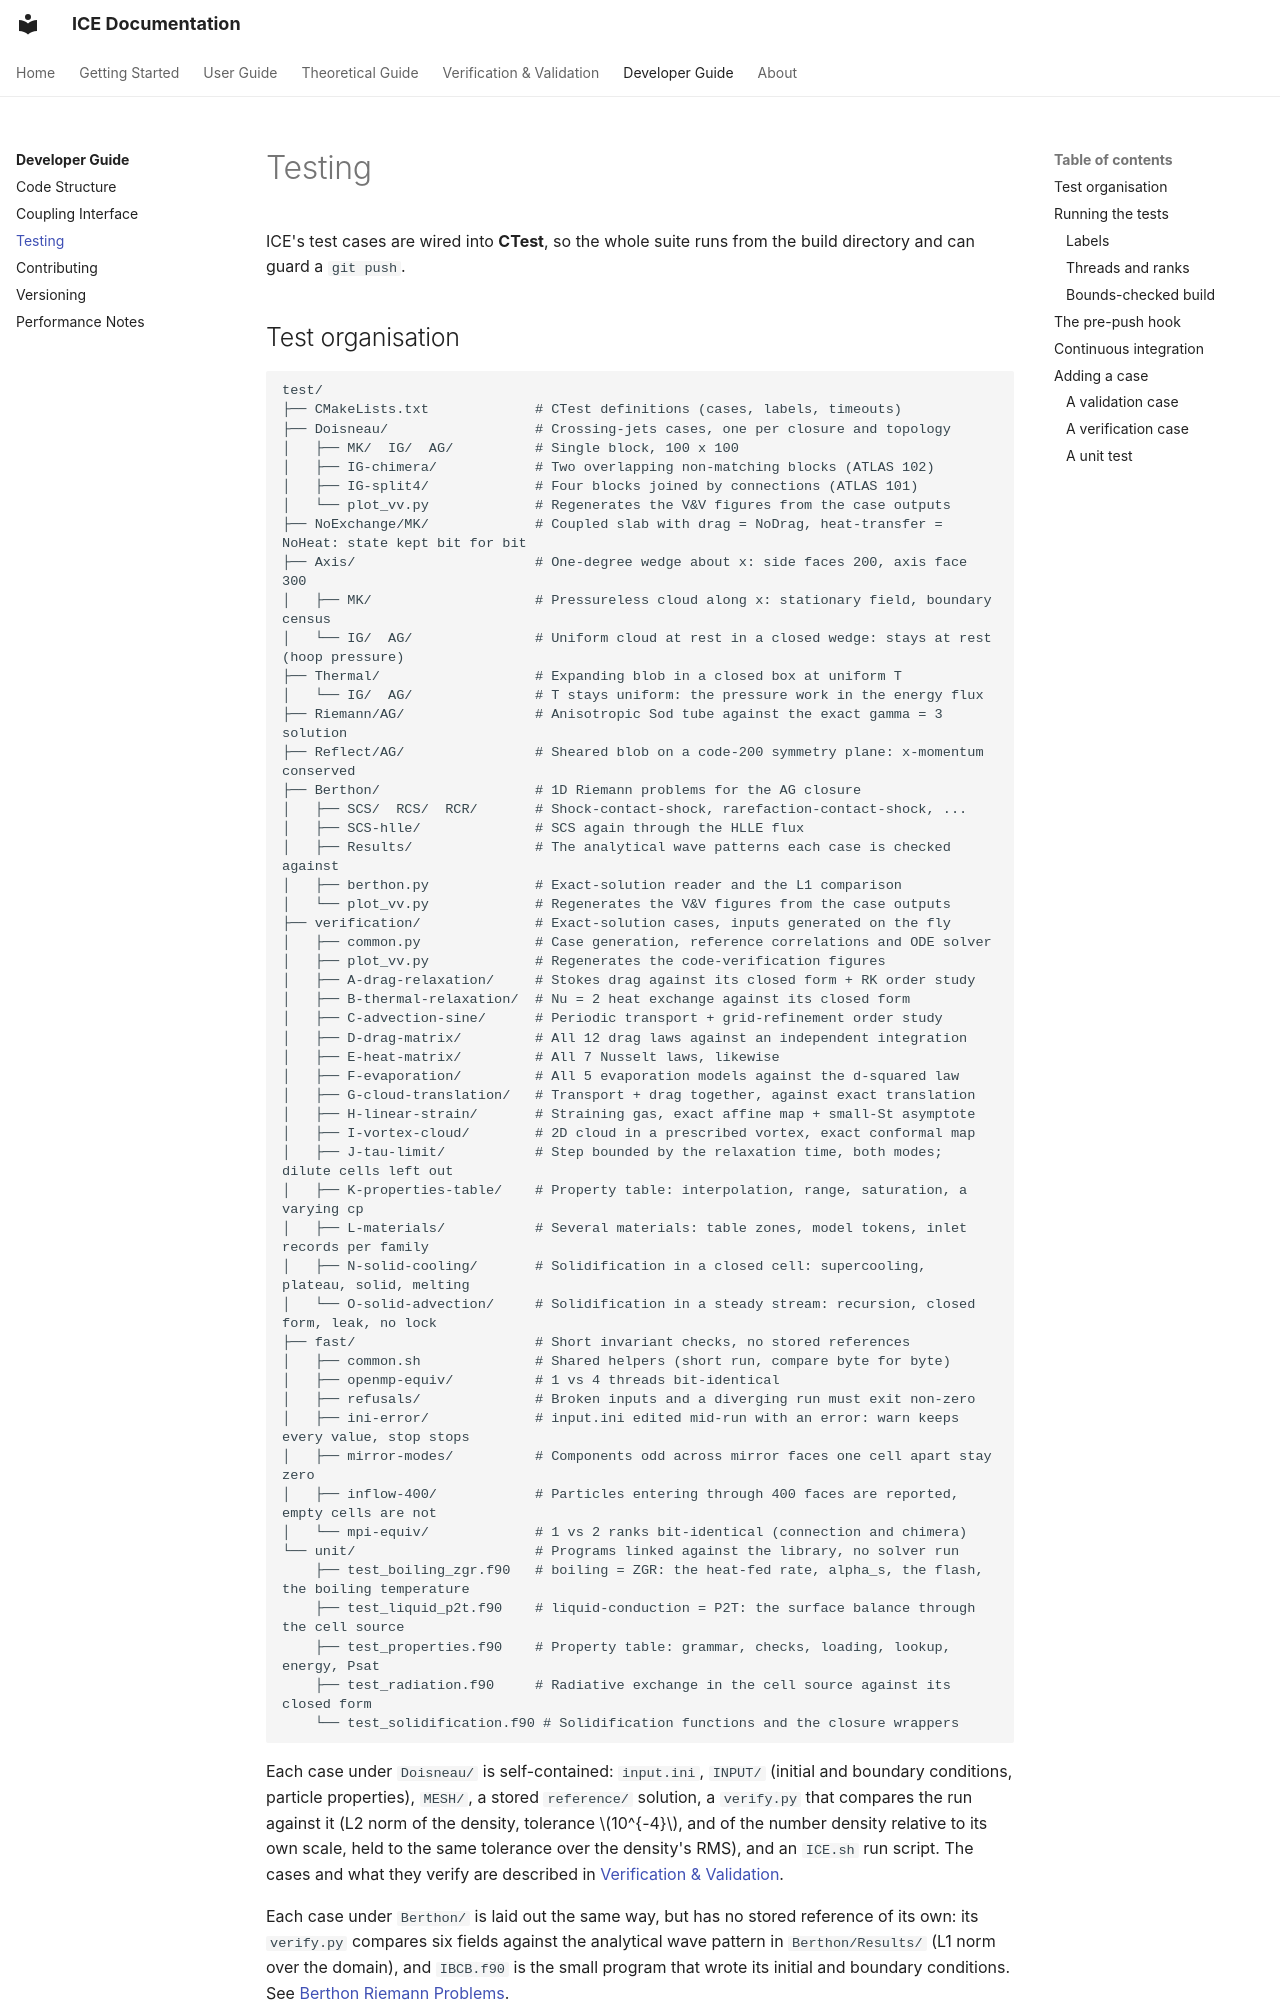

repository: open-hydra/ICE · page: development/testing/index.html · generator: mkdocs

# Testing

ICE's test cases are wired into **CTest**, so the whole suite runs from the build
directory and can guard a `git push`.

## Test organisation

```
test/
├── CMakeLists.txt             # CTest definitions (cases, labels, timeouts)
├── Doisneau/                  # Crossing-jets cases, one per closure and topology
│   ├── MK/  IG/  AG/          # Single block, 100 x 100
│   ├── IG-chimera/            # Two overlapping non-matching blocks (ATLAS 102)
│   ├── IG-split4/             # Four blocks joined by connections (ATLAS 101)
│   └── plot_vv.py             # Regenerates the V&V figures from the case outputs
├── NoExchange/MK/             # Coupled slab with drag = NoDrag, heat-transfer = NoHeat: state kept bit for bit
├── Axis/                      # One-degree wedge about x: side faces 200, axis face 300
│   ├── MK/                    # Pressureless cloud along x: stationary field, boundary census
│   └── IG/  AG/               # Uniform cloud at rest in a closed wedge: stays at rest (hoop pressure)
├── Thermal/                   # Expanding blob in a closed box at uniform T
│   └── IG/  AG/               # T stays uniform: the pressure work in the energy flux
├── Riemann/AG/                # Anisotropic Sod tube against the exact gamma = 3 solution
├── Reflect/AG/                # Sheared blob on a code-200 symmetry plane: x-momentum conserved
├── Berthon/                   # 1D Riemann problems for the AG closure
│   ├── SCS/  RCS/  RCR/       # Shock-contact-shock, rarefaction-contact-shock, ...
│   ├── SCS-hlle/              # SCS again through the HLLE flux
│   ├── Results/               # The analytical wave patterns each case is checked against
│   ├── berthon.py             # Exact-solution reader and the L1 comparison
│   └── plot_vv.py             # Regenerates the V&V figures from the case outputs
├── verification/              # Exact-solution cases, inputs generated on the fly
│   ├── common.py              # Case generation, reference correlations and ODE solver
│   ├── plot_vv.py             # Regenerates the code-verification figures
│   ├── A-drag-relaxation/     # Stokes drag against its closed form + RK order study
│   ├── B-thermal-relaxation/  # Nu = 2 heat exchange against its closed form
│   ├── C-advection-sine/      # Periodic transport + grid-refinement order study
│   ├── D-drag-matrix/         # All 12 drag laws against an independent integration
│   ├── E-heat-matrix/         # All 7 Nusselt laws, likewise
│   ├── F-evaporation/         # All 5 evaporation models against the d-squared law
│   ├── G-cloud-translation/   # Transport + drag together, against exact translation
│   ├── H-linear-strain/       # Straining gas, exact affine map + small-St asymptote
│   ├── I-vortex-cloud/        # 2D cloud in a prescribed vortex, exact conformal map
│   ├── J-tau-limit/           # Step bounded by the relaxation time, both modes; dilute cells left out
│   ├── K-properties-table/    # Property table: interpolation, range, saturation, a varying cp
│   ├── L-materials/           # Several materials: table zones, model tokens, inlet records per family
│   ├── N-solid-cooling/       # Solidification in a closed cell: supercooling, plateau, solid, melting
│   └── O-solid-advection/     # Solidification in a steady stream: recursion, closed form, leak, no lock
├── fast/                      # Short invariant checks, no stored references
│   ├── common.sh              # Shared helpers (short run, compare byte for byte)
│   ├── openmp-equiv/          # 1 vs 4 threads bit-identical
│   ├── refusals/              # Broken inputs and a diverging run must exit non-zero
│   ├── ini-error/             # input.ini edited mid-run with an error: warn keeps every value, stop stops
│   ├── mirror-modes/          # Components odd across mirror faces one cell apart stay zero
│   ├── inflow-400/            # Particles entering through 400 faces are reported, empty cells are not
│   └── mpi-equiv/             # 1 vs 2 ranks bit-identical (connection and chimera)
└── unit/                      # Programs linked against the library, no solver run
    ├── test_boiling_zgr.f90   # boiling = ZGR: the heat-fed rate, alpha_s, the flash, the boiling temperature
